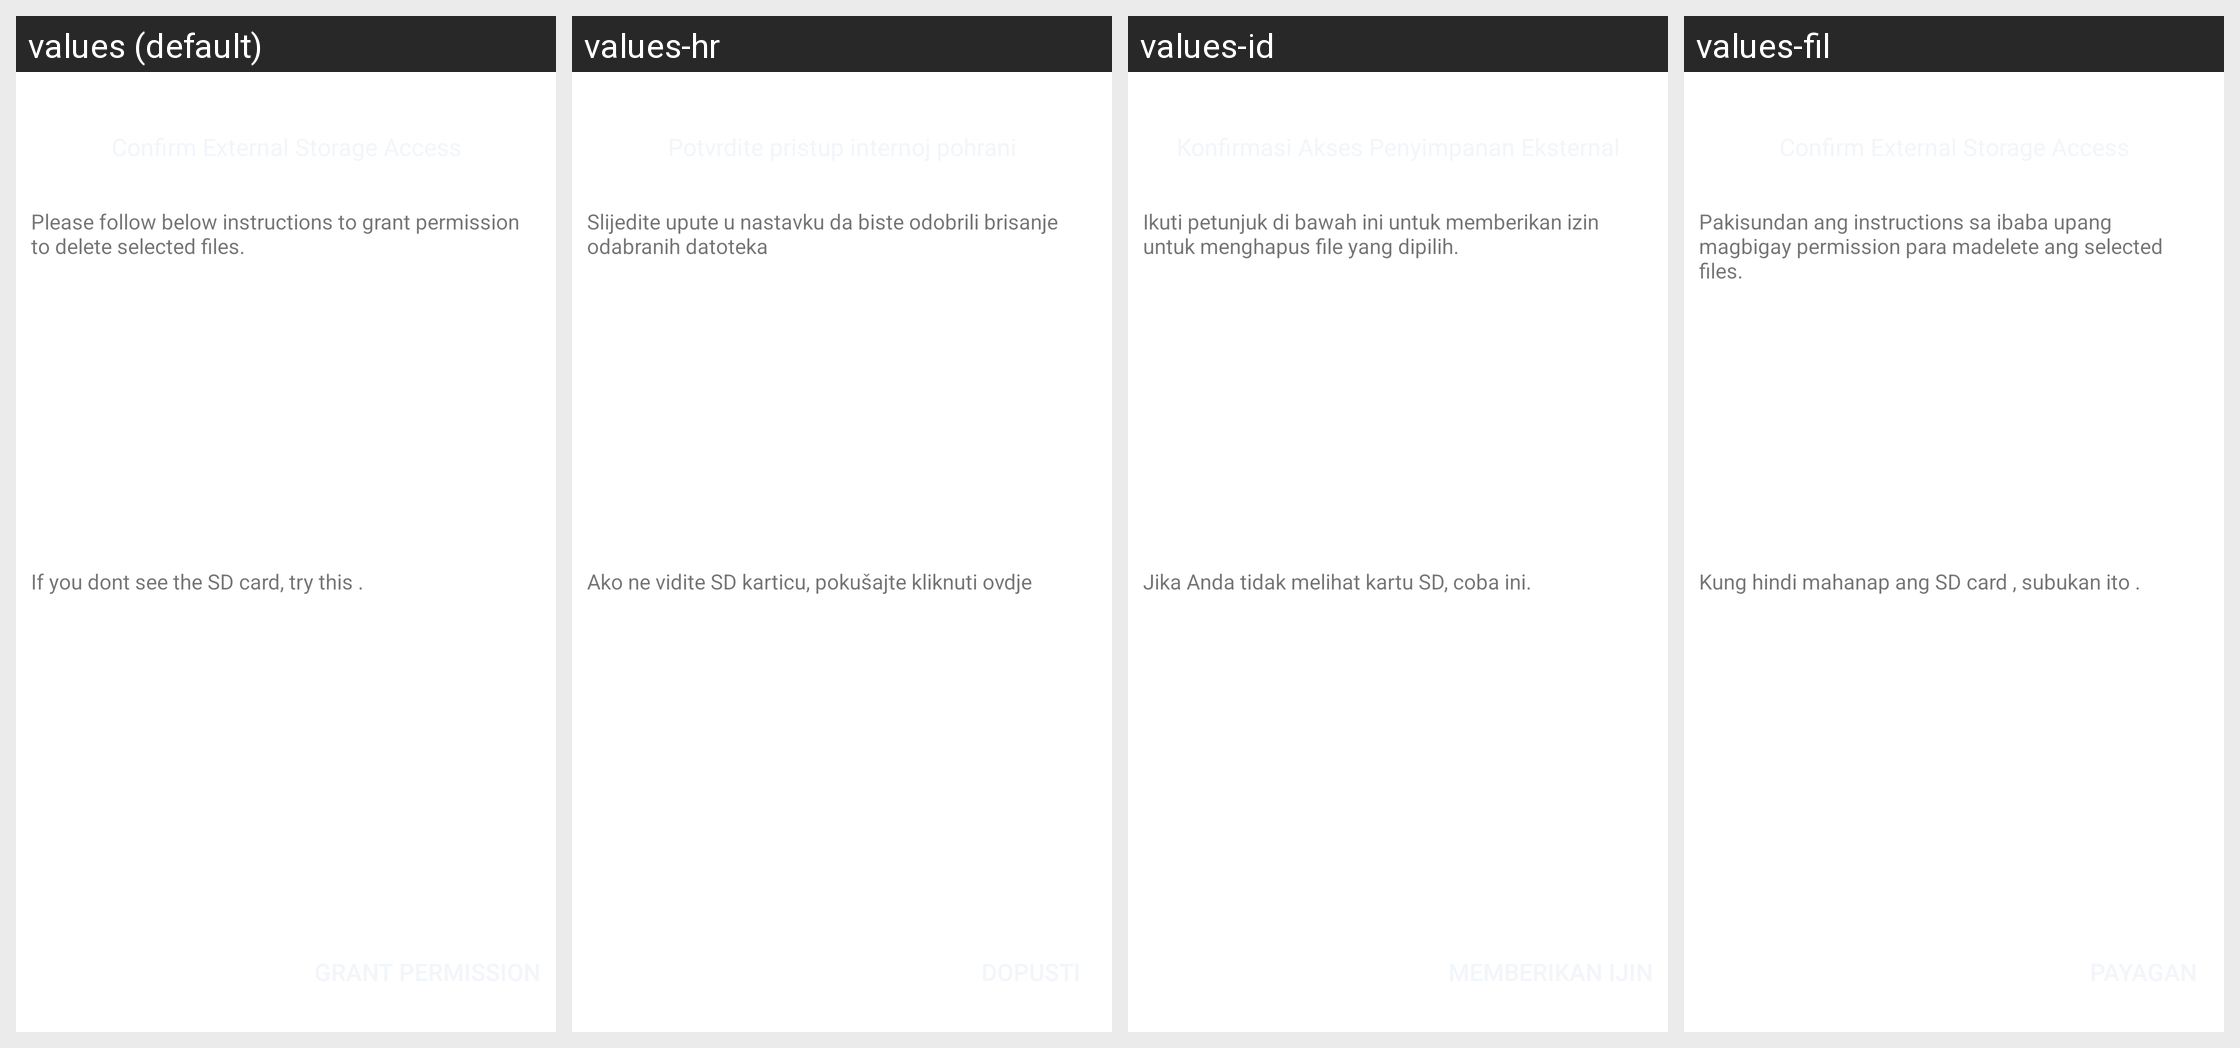

Locale-by-locale string values for the Android screen shown in this grid:
Android screen res/layout/sdcard_dialog_dupicate.xml rendered under 4 locales, left to right: values (default), values-hr, values-id, values-fil. Device: Nexus 5 (rendered at 1080×1920; each locale shown at half size, 540×960, under a caption strip naming it); theme Theme.AppCompat.Translucent.
Other locales in the repository, not shown: values-bg, values-cs, values-de, values-el, values-et, values-fr, values-hi, values-it, values-ja, values-pl, values-ru, values-sw, values-tr, values-uk, values-vi.
Strings drawn on this screen, with the default value and each locale's value (text and hints the layout hard-codes, and strings that could not be matched under every locale, appear in the picture but are not listed):

sd_content_1
  values: Please follow below instructions to grant permission to delete selected files.
  values-hr: Slijedite upute u nastavku da biste odobrili brisanje odabranih datoteka
  values-id: Ikuti petunjuk di bawah ini untuk memberikan izin untuk menghapus file yang dipilih.
  values-fil: Pakisundan ang instructions sa ibaba upang magbigay permission para madelete ang selected files.

sd_content_2
  values: If you dont see the SD card, try this .
  values-hr: Ako ne vidite SD karticu, pokušajte kliknuti ovdje
  values-id: Jika Anda tidak melihat kartu SD, coba ini.
  values-fil: Kung hindi mahanap ang SD card , subukan ito .
